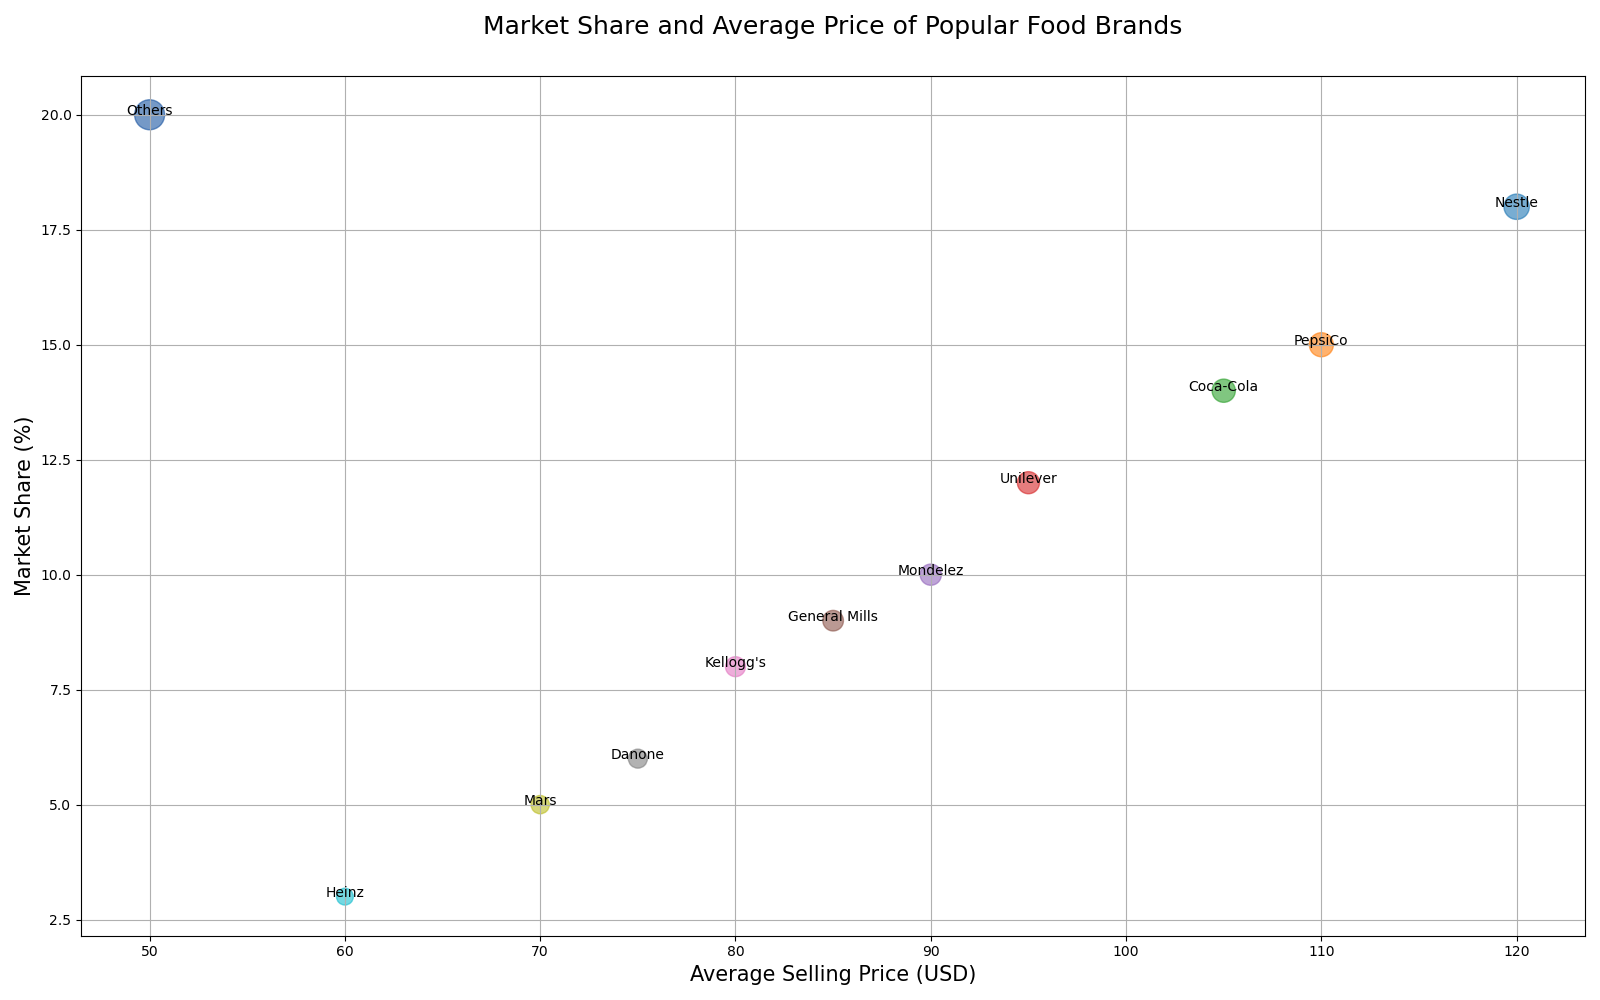

The data file committed next to this chart (first rows):
brand, market_share, average_selling_price, sales_volume
Nestle, 18.0, 120.0, 500
PepsiCo, 15.0, 110.0, 450
Coca-Cola, 14.0, 105.0, 420
Unilever, 12.0, 95.0, 380
Mondelez, 10.0, 90.0, 350
General Mills, 9.0, 85.0, 330
Kellogg's, 8.0, 80.0, 310
Danone, 6.0, 75.0, 280
Mars, 5.0, 70.0, 260
Heinz, 3.0, 60.0, 220
Others, 20.0, 50.0, 700
